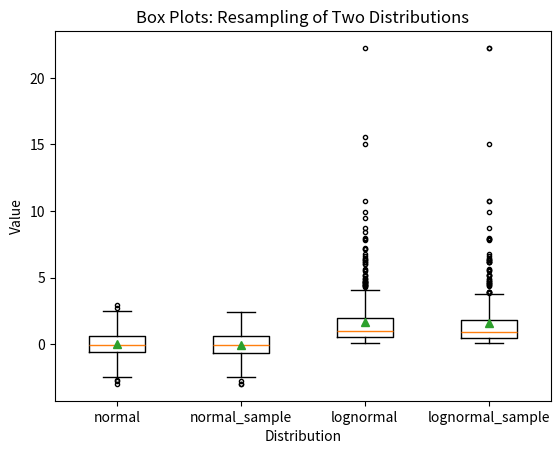

This figure's Python source:
#!/usr/bin/env python3
import numpy as np
import matplotlib.pyplot as plt

N = 500
normal = np.random.normal(loc=0.0, scale=1.0, size=N)
lognormal = np.random.lognormal(mean=0.0, sigma=1.0, size=N)
index_value = np.random.random_integers(low=0, high=N-1, size=N)
normal_sample = normal[index_value]
lognormal_sample = lognormal[index_value]
box_plot_data = [normal,normal_sample,lognormal,lognormal_sample]

fig = plt.figure()
ax1 = fig.add_subplot(1,1,1)

box_labels = ['normal','normal_sample','lognormal','lognormal_sample']
ax1.boxplot(box_plot_data, sym='.', vert=True, showmeans=True, labels=box_labels)
ax1.xaxis.set_ticks_position('bottom')
ax1.yaxis.set_ticks_position('left')
ax1.set_title('Box Plots: Resampling of Two Distributions')
ax1.set_xlabel('Distribution')
ax1.set_ylabel('Value')

plt.savefig('box_plot.png', dpi=400, bbox_inches='tight')
plt.show()